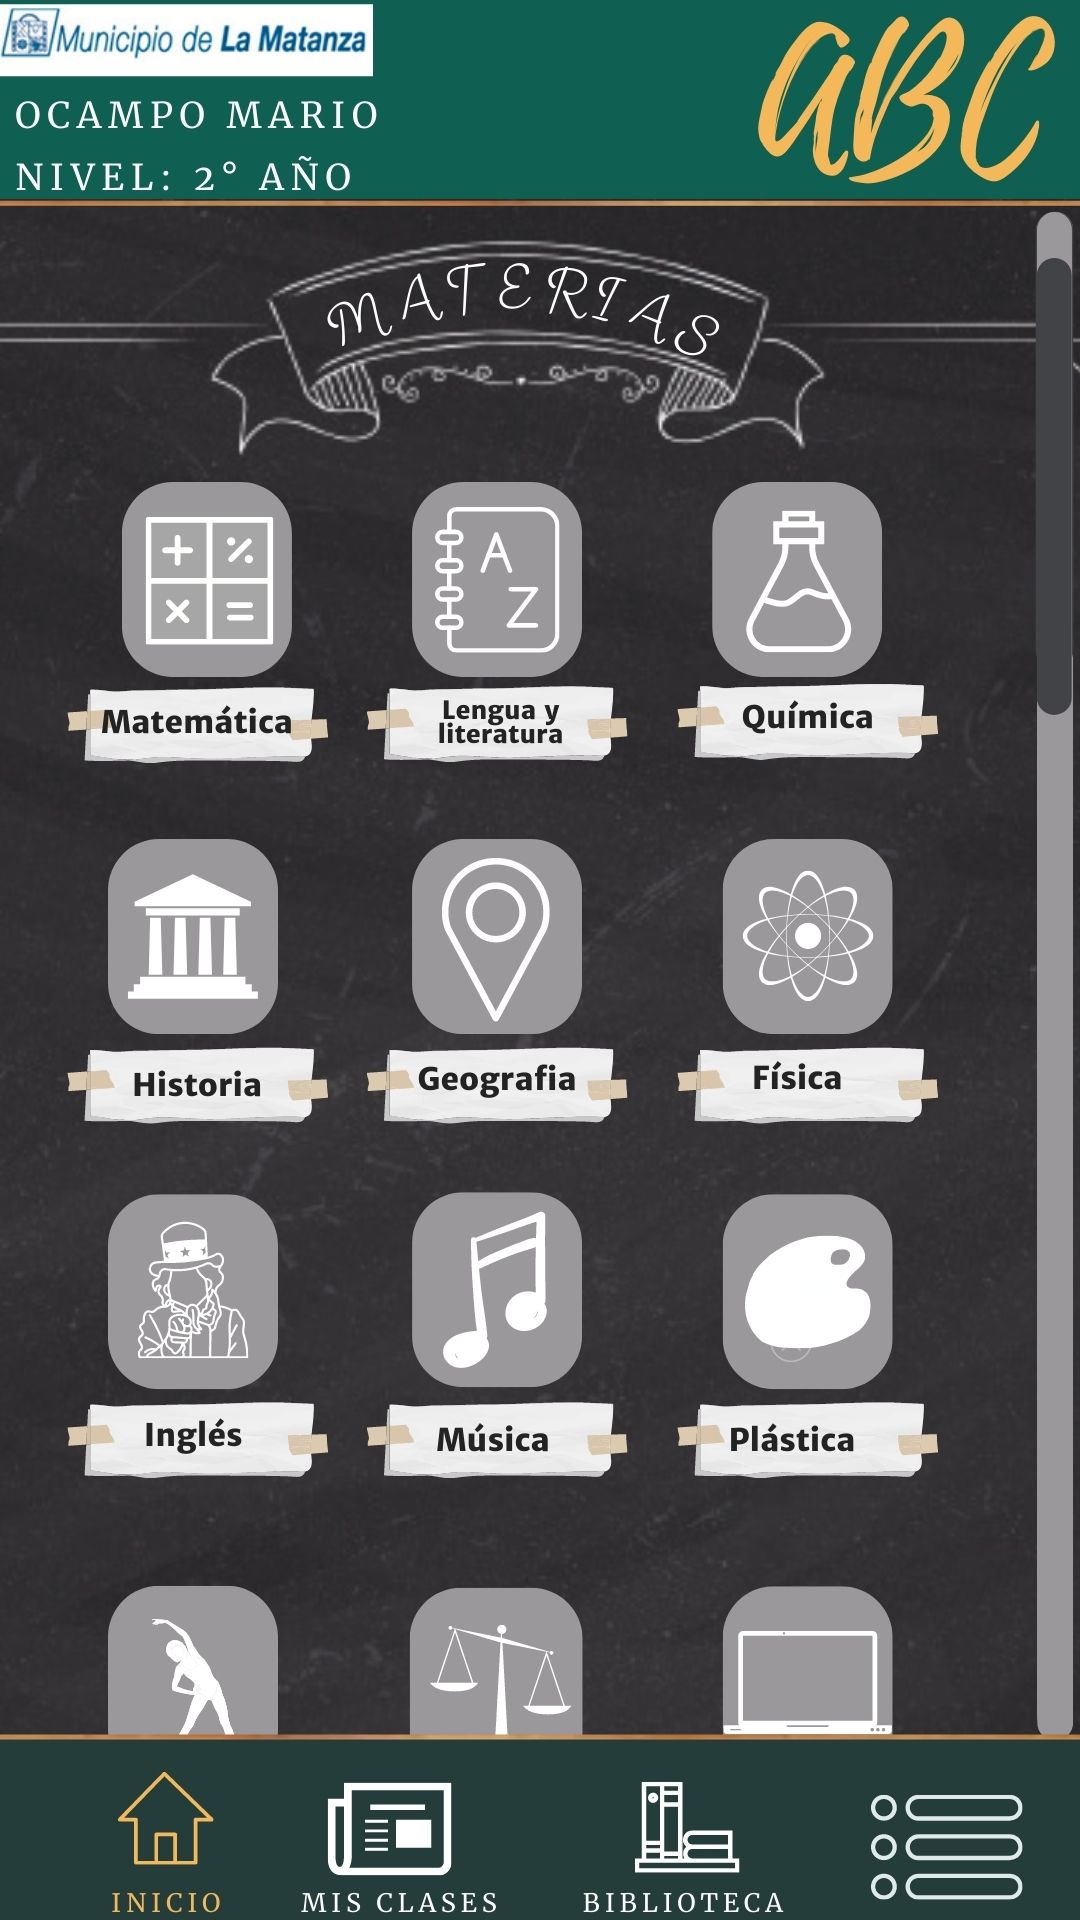

This screen was rendered from an Android layout file. Write that file and the resources it references.
<!-- AndroidManifest.xml: application theme Theme.AbcAyudaEscolar -->
<!-- res/layout/activity_pantalla_principal.xml -->
<?xml version="1.0" encoding="utf-8"?>
<androidx.constraintlayout.widget.ConstraintLayout xmlns:android="http://schemas.android.com/apk/res/android"
    xmlns:app="http://schemas.android.com/apk/res-auto"
    xmlns:tools="http://schemas.android.com/tools"
    android:layout_width="match_parent"
    android:layout_height="match_parent"
    android:background="@drawable/cuatro"
    tools:context=".pantallaPrincipal">

    <Button
        android:id="@+id/mate"
        android:layout_width="166dp"
        android:layout_height="193dp"
        android:layout_marginStart="27dp"
        android:layout_marginTop="181dp"
        android:layout_marginEnd="33dp"
        android:layout_marginBottom="411dp"
        android:background="@android:color/transparent"
        app:layout_constraintBottom_toTopOf="@+id/button2"
        app:layout_constraintEnd_toStartOf="@+id/lengua"
        app:layout_constraintStart_toStartOf="parent"
        app:layout_constraintTop_toTopOf="parent" />

    <Button
        android:id="@+id/fisica"
        android:layout_width="0dp"
        android:layout_height="0dp"
        android:layout_marginEnd="62dp"
        android:layout_marginBottom="340dp"
        android:background="@android:color/transparent"
        app:layout_constraintBottom_toBottomOf="parent"
        app:layout_constraintEnd_toEndOf="parent"
        app:layout_constraintStart_toEndOf="@+id/geografia"
        app:layout_constraintTop_toBottomOf="@+id/quimica" />

    <Button
        android:id="@+id/lengua"
        android:layout_width="0dp"
        android:layout_height="0dp"
        android:layout_marginTop="181dp"
        android:layout_marginEnd="34dp"
        android:layout_marginBottom="60dp"
        android:background="@android:color/transparent"
        app:layout_constraintBottom_toTopOf="@+id/geografia"
        app:layout_constraintEnd_toStartOf="@+id/quimica"
        app:layout_constraintStart_toEndOf="@+id/mate"
        app:layout_constraintTop_toTopOf="parent" />

    <Button
        android:id="@+id/geografia"
        android:layout_width="0dp"
        android:layout_height="0dp"
        android:layout_marginEnd="34dp"
        android:layout_marginBottom="340dp"
        android:background="@android:color/transparent"
        app:layout_constraintBottom_toBottomOf="parent"
        app:layout_constraintEnd_toStartOf="@+id/fisica"
        app:layout_constraintStart_toEndOf="@+id/historia"
        app:layout_constraintTop_toBottomOf="@+id/lengua" />

    <Button
        android:id="@+id/quimica"
        android:layout_width="0dp"
        android:layout_height="0dp"
        android:layout_marginTop="181dp"
        android:layout_marginEnd="62dp"
        android:layout_marginBottom="60dp"
        android:background="@android:color/transparent"
        app:layout_constraintBottom_toTopOf="@+id/fisica"
        app:layout_constraintEnd_toEndOf="parent"
        app:layout_constraintStart_toEndOf="@+id/lengua"
        app:layout_constraintTop_toTopOf="parent" />

    <Button
        android:id="@+id/historia"
        android:layout_width="0dp"
        android:layout_height="0dp"
        android:layout_marginStart="27dp"
        android:layout_marginEnd="33dp"
        android:layout_marginBottom="340dp"
        android:background="@android:color/transparent"
        app:layout_constraintBottom_toBottomOf="parent"
        app:layout_constraintEnd_toStartOf="@+id/geografia"
        app:layout_constraintStart_toStartOf="parent"
        app:layout_constraintTop_toBottomOf="@+id/mate" />

    <ImageButton
        android:id="@+id/button2"
        android:layout_width="4dp"
        android:layout_height="26dp"
        android:layout_marginStart="16dp"
        android:layout_marginBottom="4dp"
        android:background="@drawable/boton"
        android:text="Button"
        app:layout_constraintBottom_toBottomOf="parent"
        app:layout_constraintStart_toStartOf="parent"
        app:layout_constraintTop_toBottomOf="@+id/mate" />

    <Button
        android:id="@+id/cambioahomeconmenu"
        android:layout_width="69dp"
        android:layout_height="355dp"
        android:layout_marginTop="320dp"
        android:background="@android:color/transparent"
        app:layout_constraintEnd_toEndOf="parent"
        app:layout_constraintHorizontal_bias="1.0"
        app:layout_constraintStart_toStartOf="parent"
        app:layout_constraintTop_toTopOf="parent" />

</androidx.constraintlayout.widget.ConstraintLayout>
<!-- resources referenced by this layout -->
<resources>
  <!-- drawable boton: jpg bitmap (drawable, 16563 bytes) -->
  <!-- drawable cuatro: jpg bitmap (drawable, 210911 bytes) -->
  <style name="Theme.AbcAyudaEscolar" parent="Theme.MaterialComponents.DayNight.DarkActionBar">
          
          <item name="colorPrimary">@color/purple_500</item>
          <item name="colorPrimaryVariant">@color/purple_700</item>
          <item name="colorOnPrimary">@color/white</item>
          
          <item name="colorSecondary">@color/teal_200</item>
          <item name="colorSecondaryVariant">@color/teal_700</item>
          <item name="colorOnSecondary">@color/black</item>
          
          <item name="android:statusBarColor" tools:targetApi="l">?attr/colorPrimaryVariant</item>
          
      </style>
  <!-- not gathered from this repository: default colours our renderer supplied (Android Studio template values) -->
  <color name="purple_500">#FF6200EE</color>
  <color name="purple_700">#FF3700B3</color>
  <color name="teal_200">#FF03DAC5</color>
  <color name="teal_700">#FF018786</color>
  <color name="black">#FF000000</color>
  <color name="white">#FFFFFFFF</color>
</resources>
